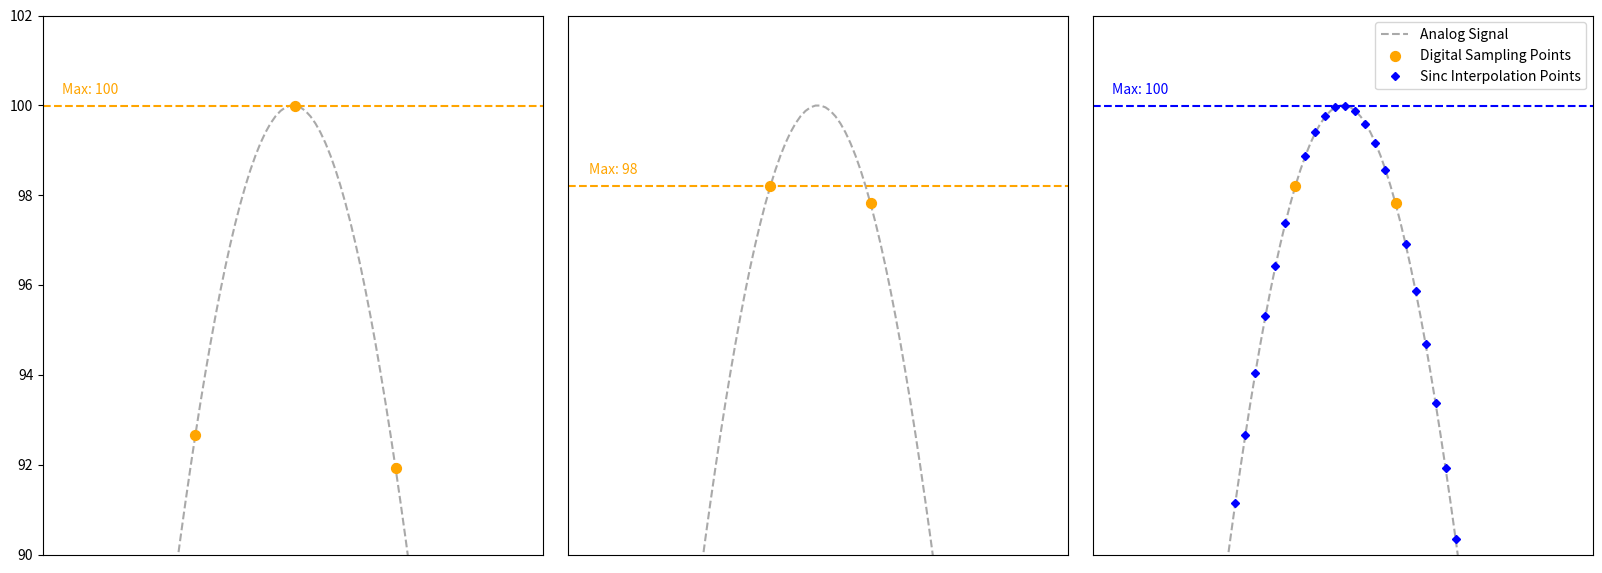

This chart was generated by the following Python code:

# Import libraries
import numpy as np
import matplotlib.pyplot as plt


# Define the Gaussian function
def gaussian(x, mu=0, sigma=0.1):
    return np.exp(-0.5 * ((x - mu) / sigma) ** 2) * 100


# Define function for sinc interpolation
def sinc_interpolation_fft(digital_signal, upsampling_factor):
    """
    Fast Fourier Transform (FFT) based sinc or bandlimited interpolation.

    Args:
        x (np.ndarray): signal to be interpolated, can be 1D or 2D
        s (np.ndarray): time points of x (*s* for *samples*)
        u (np.ndarray): time points of y (*u* for *upsampled*)

    Returns:
        np.ndarray: interpolated signal at time points *u*
    """
    # Define parameters
    num_output = len(digital_signal) * upsampling_factor
    x = digital_signal
    s = digital_signal.shape[0]

    # Compute the FFT of the input signal
    X = np.fft.rfft(x)

    # Create a new array for the zero-padded frequency spectrum
    X_padded = np.zeros(num_output // 2 + 1, dtype=complex)

    # Copy the original frequency spectrum into the zero-padded array
    X_padded[:X.shape[0]] = X

    # Compute the inverse FFT of the zero-padded frequency spectrum
    x_interpolated = np.fft.irfft(X_padded, n=num_output)

    # Create output signal
    output_signal_fft = x_interpolated * (num_output / s)

    # Return the interpolated signal
    return output_signal_fft


# Define color
color1 = "orange"
color2 = "blue"

# Start figure
fig, axs = plt.subplots(1, 3, figsize=(20, 7))

# Define the first subplot
ax = axs[0]

# Create a Gaussian curve
x = np.linspace(-1, 1, 1000)
y = gaussian(x)

# Record every 10th value but start at the 5th value
offset = 0
x_sampled = x[offset::20]
y_sampled = y[offset::20]

# Run sinc interpolation
y_upsampled = sinc_interpolation_fft(y_sampled, 10)
sinc_offset = (offset * 2 - 1) / 1000
x_upsampled = np.linspace(-1 + sinc_offset, 1 + sinc_offset, len(y_upsampled))

# Plot the Gaussian curve
ax.plot(x, y, label='Analog Signal', color="darkgrey", linestyle="--")  # Gaussian function in black

# Scatter plot for the markers
ax.scatter(x_sampled, y_sampled, s=50, label='Digital Sampling Points', zorder=5, color=color1)
ax.set_xlim(-0.1, 0.1)
ax.set_ylim(90, 102)

# Draw horizontal line for max marker and label it with text within the raw with Max: value
ax.axhline(y=max(y_sampled), linestyle='--', label='Max Marker', color=color1)
ax.text(-0.07, max(y_sampled)+0.2, f'Max: {max(y_sampled):.0f}', color=color1, verticalalignment='bottom', horizontalalignment='right')

# Get rid if xticks
ax.set_xticks([])


# Define the second subplot
ax = axs[1]

# Create a Gaussian curve
x = np.linspace(-1, 1, 1000)
y = gaussian(x)

# Record every 10th value but start at the 5th value
offset = 10
x_sampled = x[offset::20]
y_sampled = y[offset::20]

# Run sinc interpolation
y_upsampled = sinc_interpolation_fft(y_sampled, 10)
sinc_offset = (offset * 2 - 1) / 1000
x_upsampled = np.linspace(-1 + sinc_offset, 1 + sinc_offset, len(y_upsampled))

# Plot the Gaussian curve
ax.plot(x, y, label='Analog Signal', color="darkgrey", linestyle="--")  # Gaussian function in black

# Scatter plot for the markers
ax.scatter(x_sampled, y_sampled, s=50, label='Digital Sampling Points', zorder=5, color=color1)
ax.set_xlim(-0.1, 0.1)
ax.set_ylim(90, 102)

# Draw horizontal line for max marker and label it with text within the raw with Max: value
ax.axhline(y=max(y_sampled), linestyle='--', label='Max Marker', color=color1)
ax.text(-0.072, max(y_sampled)+0.2, f'Max: {max(y_sampled):.0f}', color=color1, verticalalignment='bottom', horizontalalignment='right')

# Get rid if xticks
ax.set_xticks([])
ax.set_yticks([])


# Define the third subplot
ax = axs[2]

# Create a Gaussian curve
x = np.linspace(-1, 1, 1000)
y = gaussian(x)

# Record every 10th value but start at the 5th value
offset = 10
x_sampled = x[offset::20]
y_sampled = y[offset::20]

# Run sinc interpolation
y_upsampled = sinc_interpolation_fft(y_sampled, 10)
sinc_offset = (offset * 2 - 1) / 1000
x_upsampled = np.linspace(-1 + sinc_offset, 1 + sinc_offset, len(y_upsampled))

# Plot the Gaussian curve
ax.plot(x, y, label='Analog Signal', color="darkgrey", linestyle="--")  # Gaussian function in black

# Scatter plot for the markers
ax.scatter(x_sampled, y_sampled, s=50, label='Digital Sampling Points', zorder=5, color=color1)
ax.set_xlim(-0.1, 0.1)
ax.set_ylim(90, 102)

# Get rid if xticks
ax.set_xticks([])
ax.set_yticks([])

# Plot the upsampled signal
ax.plot(x_upsampled, y_upsampled, "D", label="Sinc Interpolation Points", color=color2, markersize=4)

# Draw horizontal line for max marker and label it with text within the raw with Max: value
ax.axhline(y=max(y_upsampled), linestyle='--', color=color2)
ax.text(-0.07, max(y_upsampled)+0.2, f'Max: {max(y_upsampled):.0f}', color=color2, verticalalignment='bottom', horizontalalignment='right')
ax.legend()

# Show the plot
plt.subplots_adjust(wspace=0.05)
plt.show()
